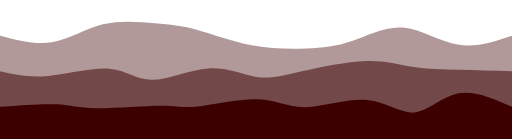
t = 0.00 s
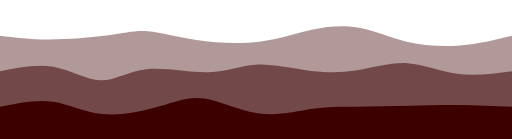
t = 0.75 s
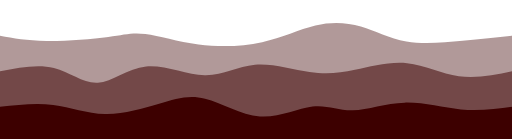
t = 1.25 s
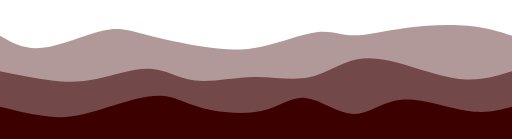
t = 2.00 s
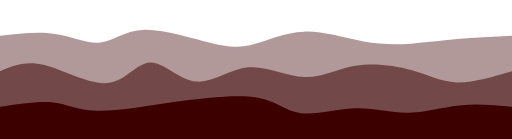
t = 2.75 s
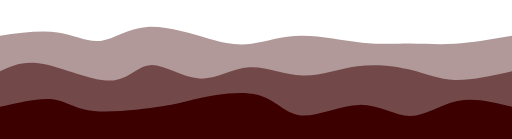
t = 3.25 s

The animated SVG that drew these frames (rendered in a browser with its animation timeline set to each time). Animation: 3 CSS @keyframes rules; one cycle of 4.00 s, repeats indefinitely.

<svg width="100%" height="100%" id="svg" viewBox="0 0 1440 390" xmlns="http://www.w3.org/2000/svg" class="transition duration-300 ease-in-out delay-150"><style>
          .path-0{
            animation:pathAnim-0 4s;
            animation-timing-function: linear;
            animation-iteration-count: infinite;
          }
          @keyframes pathAnim-0{
            0%{
              d: path("M 0,400 C 0,400 0,100 0,100 C 50.88225964207355,113.11947183377832 101.7645192841471,126.23894366755664 149,118 C 196.2354807158529,109.76105633244336 239.82418250548523,80.16369716355177 289,68 C 338.1758174945148,55.836302836448226 392.9387506939121,61.10626767823628 436,65 C 479.0612493060879,68.89373232176372 510.4208147188664,71.41123212350313 553,83 C 595.5791852811336,94.58876787649687 649.3779904306219,115.24880382775117 704,126 C 758.6220095693781,136.75119617224883 814.0672235586455,137.59355256549208 861,136 C 907.9327764413545,134.40644743450792 946.353115334796,130.3769859102805 990,115 C 1033.646884665204,99.62301408971952 1082.5203151021703,72.89850379338603 1133,77 C 1183.4796848978297,81.10149620661397 1235.5656242565228,116.02899891617542 1287,125 C 1338.4343757434772,133.97100108382458 1389.2171878717386,116.98550054191229 1440,100 C 1440,100 1440,400 1440,400 Z");
            }
            25%{
              d: path("M 0,400 C 0,400 0,100 0,100 C 38.919559068439554,102.63233233762458 77.83911813687911,105.26466467524915 134,108 C 190.1608818631209,110.73533532475085 263.5630865209231,113.57367363662799 310,109 C 356.4369134790769,104.42632636337201 375.9085357794285,92.44064077823892 410,95 C 444.0914642205715,97.55935922176108 492.80277036136295,114.66376325041634 552,122 C 611.197229638637,129.33623674958366 680.8803827751196,126.9043062200957 738,114 C 795.1196172248804,101.0956937799043 839.6756985381585,77.71901186920088 886,65 C 932.3243014618415,52.280988130799116 980.4168230722462,50.21964630310079 1022,66 C 1063.5831769277538,81.78035369689921 1098.6570091728568,115.40240291839595 1144,129 C 1189.3429908271432,142.59759708160405 1244.9551402363265,136.17074202331543 1296,128 C 1347.0448597636735,119.82925797668456 1393.5224298818366,109.91462898834229 1440,100 C 1440,100 1440,400 1440,400 Z");
            }
            50%{
              d: path("M 0,400 C 0,400 0,100 0,100 C 34.13776467789262,119.84067778688309 68.27552935578524,139.68135557376618 120,134 C 171.72447064421476,128.31864442623382 241.0356472547516,97.11525549181843 288,86 C 334.9643527452484,74.88474450818157 359.5818816252082,83.85762245896005 406,96 C 452.4181183747918,108.14237754103995 520.6368262444157,123.4542546723413 578,132 C 635.3631737555843,140.5457453276587 681.8708133971292,142.32535885167465 735,131 C 788.1291866028708,119.67464114832534 847.8799201670676,95.2443099209601 890,90 C 932.1200798329324,84.7556900790399 956.6095059346003,98.69740146448493 994,99 C 1031.3904940653997,99.30259853551507 1081.6820560945307,85.96608422110022 1140,78 C 1198.3179439054693,70.03391577889978 1264.6622696872769,67.43826165111422 1316,72 C 1367.3377303127231,76.56173834888578 1403.6688651563616,88.2808691744429 1440,100 C 1440,100 1440,400 1440,400 Z");
            }
            75%{
              d: path("M 0,400 C 0,400 0,100 0,100 C 60.08170979936028,85.13216051177668 120.16341959872057,70.26432102355336 167,82 C 213.83658040127943,93.73567897644664 247.42803140447802,132.07487641756325 281,130 C 314.571968595522,127.92512358243677 348.1244547833673,85.43617330619367 406,79 C 463.8755452166327,72.56382669380633 546.0741494620529,102.18043035766212 599,117 C 651.9258505379471,131.81956964233788 675.578947368421,131.84210526315786 709,121 C 742.421052631579,110.15789473684212 785.6100610642629,88.45114858970632 843,88 C 900.3899389357371,87.54885141029368 971.9808083745274,108.35330037801685 1028,121 C 1084.0191916254726,133.64669962198315 1124.4667054376273,138.13564989822623 1161,137 C 1197.5332945623727,135.86435010177377 1230.1523698749638,129.1041000290782 1276,122 C 1321.8476301250362,114.89589997092179 1380.923815062518,107.4479499854609 1440,100 C 1440,100 1440,400 1440,400 Z");
            }
            100%{
              d: path("M 0,400 C 0,400 0,100 0,100 C 50.88225964207355,113.11947183377832 101.7645192841471,126.23894366755664 149,118 C 196.2354807158529,109.76105633244336 239.82418250548523,80.16369716355177 289,68 C 338.1758174945148,55.836302836448226 392.9387506939121,61.10626767823628 436,65 C 479.0612493060879,68.89373232176372 510.4208147188664,71.41123212350313 553,83 C 595.5791852811336,94.58876787649687 649.3779904306219,115.24880382775117 704,126 C 758.6220095693781,136.75119617224883 814.0672235586455,137.59355256549208 861,136 C 907.9327764413545,134.40644743450792 946.353115334796,130.3769859102805 990,115 C 1033.646884665204,99.62301408971952 1082.5203151021703,72.89850379338603 1133,77 C 1183.4796848978297,81.10149620661397 1235.5656242565228,116.02899891617542 1287,125 C 1338.4343757434772,133.97100108382458 1389.2171878717386,116.98550054191229 1440,100 C 1440,100 1440,400 1440,400 Z");
            }
          }</style><path d="M 0,400 C 0,400 0,100 0,100 C 50.88225964207355,113.11947183377832 101.7645192841471,126.23894366755664 149,118 C 196.2354807158529,109.76105633244336 239.82418250548523,80.16369716355177 289,68 C 338.1758174945148,55.836302836448226 392.9387506939121,61.10626767823628 436,65 C 479.0612493060879,68.89373232176372 510.4208147188664,71.41123212350313 553,83 C 595.5791852811336,94.58876787649687 649.3779904306219,115.24880382775117 704,126 C 758.6220095693781,136.75119617224883 814.0672235586455,137.59355256549208 861,136 C 907.9327764413545,134.40644743450792 946.353115334796,130.3769859102805 990,115 C 1033.646884665204,99.62301408971952 1082.5203151021703,72.89850379338603 1133,77 C 1183.4796848978297,81.10149620661397 1235.5656242565228,116.02899891617542 1287,125 C 1338.4343757434772,133.97100108382458 1389.2171878717386,116.98550054191229 1440,100 C 1440,100 1440,400 1440,400 Z" stroke="none" stroke-width="0" fill="#3d0000" fill-opacity="0.4" class="transition-all duration-300 ease-in-out delay-150 path-0"></path><style>
          .path-1{
            animation:pathAnim-1 4s;
            animation-timing-function: linear;
            animation-iteration-count: infinite;
          }
          @keyframes pathAnim-1{
            0%{
              d: path("M 0,400 C 0,400 0,200 0,200 C 40.5940019561712,209.01681249834783 81.1880039123424,218.03362499669566 136,213 C 190.8119960876576,207.96637500330434 259.84198630680163,188.88231251156517 308,193 C 356.15801369319837,197.11768748843483 383.4440508604509,224.43712495704355 428,224 C 472.5559491395491,223.56287504295645 534.3818102513945,195.36918766026068 587,192 C 639.6181897486055,188.63081233973932 683.0287081339713,210.08612440191388 722,216 C 760.9712918660287,221.91387559808612 795.5033572127204,212.28631473208384 849,200 C 902.4966427872796,187.71368526791616 974.957863015147,172.7686166697507 1029,171 C 1083.042136984853,169.2313833302493 1118.6651907266912,180.63921858891328 1159,187 C 1199.3348092733088,193.36078141108672 1244.3813740780881,194.67450897459622 1292,196 C 1339.6186259219119,197.32549102540378 1389.809312960956,198.6627455127019 1440,200 C 1440,200 1440,400 1440,400 Z");
            }
            25%{
              d: path("M 0,400 C 0,400 0,200 0,200 C 54.15835734489414,182.8213539876814 108.31671468978828,165.6427079753628 154,179 C 199.68328531021172,192.3572920246372 236.89149858574103,236.25052208623018 275,236 C 313.10850141425897,235.74947791376982 352.1172909672474,191.3552036797166 407,184 C 461.8827090327526,176.6447963202834 532.6393375452695,206.3286631949034 585,206 C 637.3606624547305,205.6713368050966 671.3253588516747,175.33014354066987 718,170 C 764.6746411483253,164.66985645933013 824.059227048032,184.3507626424172 871,197 C 917.940772951968,209.6492373575828 952.4377329561976,215.26680588966133 996,206 C 1039.5622670438024,196.73319411033867 1092.1898411271777,172.58201379893734 1141,174 C 1189.8101588728223,175.41798620106266 1234.802902535092,202.40513891458934 1284,211 C 1333.197097464908,219.59486108541066 1386.598548732454,209.79743054270534 1440,200 C 1440,200 1440,400 1440,400 Z");
            }
            50%{
              d: path("M 0,400 C 0,400 0,200 0,200 C 50.3137407808824,210.40638134764333 100.6274815617648,220.8127626952867 145,226 C 189.3725184382352,231.1872373047133 227.80381453382324,231.1553305664966 275,221 C 322.19618546617676,210.8446694335034 378.1572603029422,190.5659150387269 423,193 C 467.8427396970578,195.4340849612731 501.56714425440805,220.5810092785958 549,226 C 596.432855745592,231.4189907214042 657.5741626794259,217.11004784688998 714,216 C 770.4258373205741,214.88995215311002 822.1362050278886,226.9787993338444 869,217 C 915.8637949721114,207.0212006661556 957.8810172090195,174.97475481773245 1005,166 C 1052.1189827909805,157.02524518226755 1104.3397261360335,171.12218139522588 1157,187 C 1209.6602738639665,202.87781860477412 1262.7600782468476,220.53651960136403 1310,223 C 1357.2399217531524,225.46348039863597 1398.6199608765762,212.73174019931798 1440,200 C 1440,200 1440,400 1440,400 Z");
            }
            75%{
              d: path("M 0,400 C 0,400 0,200 0,200 C 30.558975917946555,175.96782891432497 61.11795183589311,151.93565782864997 118,168 C 174.8820481641069,184.06434217135003 258.0871685743742,240.2251975997251 311,237 C 363.9128314256258,233.7748024002749 386.53337386661025,171.1635517724497 422,169 C 457.46662613338975,166.8364482275503 505.7793359591848,225.1205953104761 552,230 C 598.2206640408152,234.8794046895239 642.3492822966508,186.35406698564594 693,180 C 743.6507177033492,173.64593301435406 800.8235348542123,209.4631367469402 851,216 C 901.1764651457877,222.5368632530598 944.3565782864998,199.79338602659337 997,191 C 1049.6434217135002,182.20661397340663 1111.7501519997884,187.3633191466864 1157,200 C 1202.2498480002116,212.6366808533136 1230.6428137143462,232.75333738666103 1275,234 C 1319.3571862856538,235.24666261333897 1379.678593142827,217.62333130666948 1440,200 C 1440,200 1440,400 1440,400 Z");
            }
            100%{
              d: path("M 0,400 C 0,400 0,200 0,200 C 40.5940019561712,209.01681249834783 81.1880039123424,218.03362499669566 136,213 C 190.8119960876576,207.96637500330434 259.84198630680163,188.88231251156517 308,193 C 356.15801369319837,197.11768748843483 383.4440508604509,224.43712495704355 428,224 C 472.5559491395491,223.56287504295645 534.3818102513945,195.36918766026068 587,192 C 639.6181897486055,188.63081233973932 683.0287081339713,210.08612440191388 722,216 C 760.9712918660287,221.91387559808612 795.5033572127204,212.28631473208384 849,200 C 902.4966427872796,187.71368526791616 974.957863015147,172.7686166697507 1029,171 C 1083.042136984853,169.2313833302493 1118.6651907266912,180.63921858891328 1159,187 C 1199.3348092733088,193.36078141108672 1244.3813740780881,194.67450897459622 1292,196 C 1339.6186259219119,197.32549102540378 1389.809312960956,198.6627455127019 1440,200 C 1440,200 1440,400 1440,400 Z");
            }
          }</style><path d="M 0,400 C 0,400 0,200 0,200 C 40.5940019561712,209.01681249834783 81.1880039123424,218.03362499669566 136,213 C 190.8119960876576,207.96637500330434 259.84198630680163,188.88231251156517 308,193 C 356.15801369319837,197.11768748843483 383.4440508604509,224.43712495704355 428,224 C 472.5559491395491,223.56287504295645 534.3818102513945,195.36918766026068 587,192 C 639.6181897486055,188.63081233973932 683.0287081339713,210.08612440191388 722,216 C 760.9712918660287,221.91387559808612 795.5033572127204,212.28631473208384 849,200 C 902.4966427872796,187.71368526791616 974.957863015147,172.7686166697507 1029,171 C 1083.042136984853,169.2313833302493 1118.6651907266912,180.63921858891328 1159,187 C 1199.3348092733088,193.36078141108672 1244.3813740780881,194.67450897459622 1292,196 C 1339.6186259219119,197.32549102540378 1389.809312960956,198.6627455127019 1440,200 C 1440,200 1440,400 1440,400 Z" stroke="none" stroke-width="0" fill="#3d0000" fill-opacity="0.53" class="transition-all duration-300 ease-in-out delay-150 path-1"></path><style>
          .path-2{
            animation:pathAnim-2 4s;
            animation-timing-function: linear;
            animation-iteration-count: infinite;
          }
          @keyframes pathAnim-2{
            0%{
              d: path("M 0,400 C 0,400 0,300 0,300 C 59.58404927436622,295.50535303603056 119.16809854873244,291.0107060720611 159,293 C 198.83190145126756,294.9892939279389 218.9116550794364,303.4625287477861 271,304 C 323.0883449205636,304.5374712522139 407.185281133522,297.13917893679456 455,297 C 502.814718866478,296.86082106320544 514.3472203864759,303.9807555050358 557,299 C 599.6527796135241,294.0192444949642 673.4258373205743,276.9377990430622 726,279 C 778.5741626794257,281.0622009569378 809.9494303312272,302.26804832271534 860,301 C 910.0505696687728,299.73195167728466 978.7764413545165,275.9900076660763 1033,281 C 1087.2235586454835,286.0099923339237 1126.9448042507072,319.7719210129795 1166,316 C 1205.0551957492928,312.2280789870205 1243.444341642655,270.9223082820059 1289,262 C 1334.555658357345,253.07769171799413 1387.2778291786726,276.5388458589971 1440,300 C 1440,300 1440,400 1440,400 Z");
            }
            25%{
              d: path("M 0,400 C 0,400 0,300 0,300 C 48.20934996960003,287.52237701234503 96.41869993920005,275.04475402469006 145,283 C 193.58130006079995,290.95524597530994 242.53455021279973,319.34336091358483 294,326 C 345.46544978720027,332.65663908641517 399.44309920960114,317.58180232097067 447,299 C 494.55690079039886,280.41819767902933 535.6930529487959,258.32942980253245 581,269 C 626.3069470512041,279.67057019746755 675.7846889952153,323.1004784688995 730,332 C 784.2153110047847,340.8995215311005 843.168191070343,315.2686563218695 885,307 C 926.831808929657,298.7313436781305 951.5425467234131,307.8248962436226 992,306 C 1032.4574532765869,304.1751037563774 1088.6616220360042,291.43175870364007 1141,291 C 1193.3383779639958,290.56824129635993 1241.8109651325703,302.4480689418171 1291,306 C 1340.1890348674297,309.5519310581829 1390.0945174337148,304.7759655290914 1440,300 C 1440,300 1440,400 1440,400 Z");
            }
            50%{
              d: path("M 0,400 C 0,400 0,300 0,300 C 57.81293452113458,314.0973195167728 115.62586904226916,328.1946390335457 164,329 C 212.37413095773084,329.8053609664543 251.30945835205796,317.3187633825901 300,302 C 348.69054164794204,286.6812366174099 407.1362975494991,268.53030743609395 449,269 C 490.8637024505009,269.46969256390605 516.1453514499459,288.5600068730339 564,302 C 611.8546485500541,315.4399931269661 682.2822966507176,323.22966507177034 734,312 C 785.7177033492824,300.77033492822966 818.7254619471835,270.52133283988474 860,275 C 901.2745380528165,279.47866716011526 950.8158555605489,318.68500356869066 994,320 C 1037.184144439451,321.31499643130934 1074.0111158106215,284.7386528853525 1129,280 C 1183.9888841893785,275.2613471146475 1257.1396811969653,302.3603848898993 1312,311 C 1366.8603188030347,319.6396151101007 1403.4301594015174,309.8198075550504 1440,300 C 1440,300 1440,400 1440,400 Z");
            }
            75%{
              d: path("M 0,400 C 0,400 0,300 0,300 C 53.67692775383965,284.1863253059822 107.3538555076793,268.3726506119644 145,274 C 182.6461444923207,279.6273493880356 204.26150572312247,306.69572285812467 261,314 C 317.73849427687753,321.30427714187533 409.60012159983074,308.8444579555368 457,299 C 504.39987840016926,289.1555420444632 507.33800787755433,281.9264453197282 549,271 C 590.6619921224457,260.0735546802718 671.0478468899521,245.4497607655502 723,262 C 774.9521531100479,278.5502392344498 798.4706045626369,326.2745116180708 842,332 C 885.5293954373631,337.7254883819292 949.0697348594995,301.45219276216665 1004,299 C 1058.9302651405005,296.54780723783335 1105.2504559993654,327.91671733326285 1150,329 C 1194.7495440006346,330.08328266673715 1237.9284411430385,300.88093790478206 1286,291 C 1334.0715588569615,281.11906209521794 1387.0357794284807,290.55953104760897 1440,300 C 1440,300 1440,400 1440,400 Z");
            }
            100%{
              d: path("M 0,400 C 0,400 0,300 0,300 C 59.58404927436622,295.50535303603056 119.16809854873244,291.0107060720611 159,293 C 198.83190145126756,294.9892939279389 218.9116550794364,303.4625287477861 271,304 C 323.0883449205636,304.5374712522139 407.185281133522,297.13917893679456 455,297 C 502.814718866478,296.86082106320544 514.3472203864759,303.9807555050358 557,299 C 599.6527796135241,294.0192444949642 673.4258373205743,276.9377990430622 726,279 C 778.5741626794257,281.0622009569378 809.9494303312272,302.26804832271534 860,301 C 910.0505696687728,299.73195167728466 978.7764413545165,275.9900076660763 1033,281 C 1087.2235586454835,286.0099923339237 1126.9448042507072,319.7719210129795 1166,316 C 1205.0551957492928,312.2280789870205 1243.444341642655,270.9223082820059 1289,262 C 1334.555658357345,253.07769171799413 1387.2778291786726,276.5388458589971 1440,300 C 1440,300 1440,400 1440,400 Z");
            }
          }</style><path d="M 0,400 C 0,400 0,300 0,300 C 59.58404927436622,295.50535303603056 119.16809854873244,291.0107060720611 159,293 C 198.83190145126756,294.9892939279389 218.9116550794364,303.4625287477861 271,304 C 323.0883449205636,304.5374712522139 407.185281133522,297.13917893679456 455,297 C 502.814718866478,296.86082106320544 514.3472203864759,303.9807555050358 557,299 C 599.6527796135241,294.0192444949642 673.4258373205743,276.9377990430622 726,279 C 778.5741626794257,281.0622009569378 809.9494303312272,302.26804832271534 860,301 C 910.0505696687728,299.73195167728466 978.7764413545165,275.9900076660763 1033,281 C 1087.2235586454835,286.0099923339237 1126.9448042507072,319.7719210129795 1166,316 C 1205.0551957492928,312.2280789870205 1243.444341642655,270.9223082820059 1289,262 C 1334.555658357345,253.07769171799413 1387.2778291786726,276.5388458589971 1440,300 C 1440,300 1440,400 1440,400 Z" stroke="none" stroke-width="0" fill="#3d0000" fill-opacity="1" class="transition-all duration-300 ease-in-out delay-150 path-2"></path></svg>
